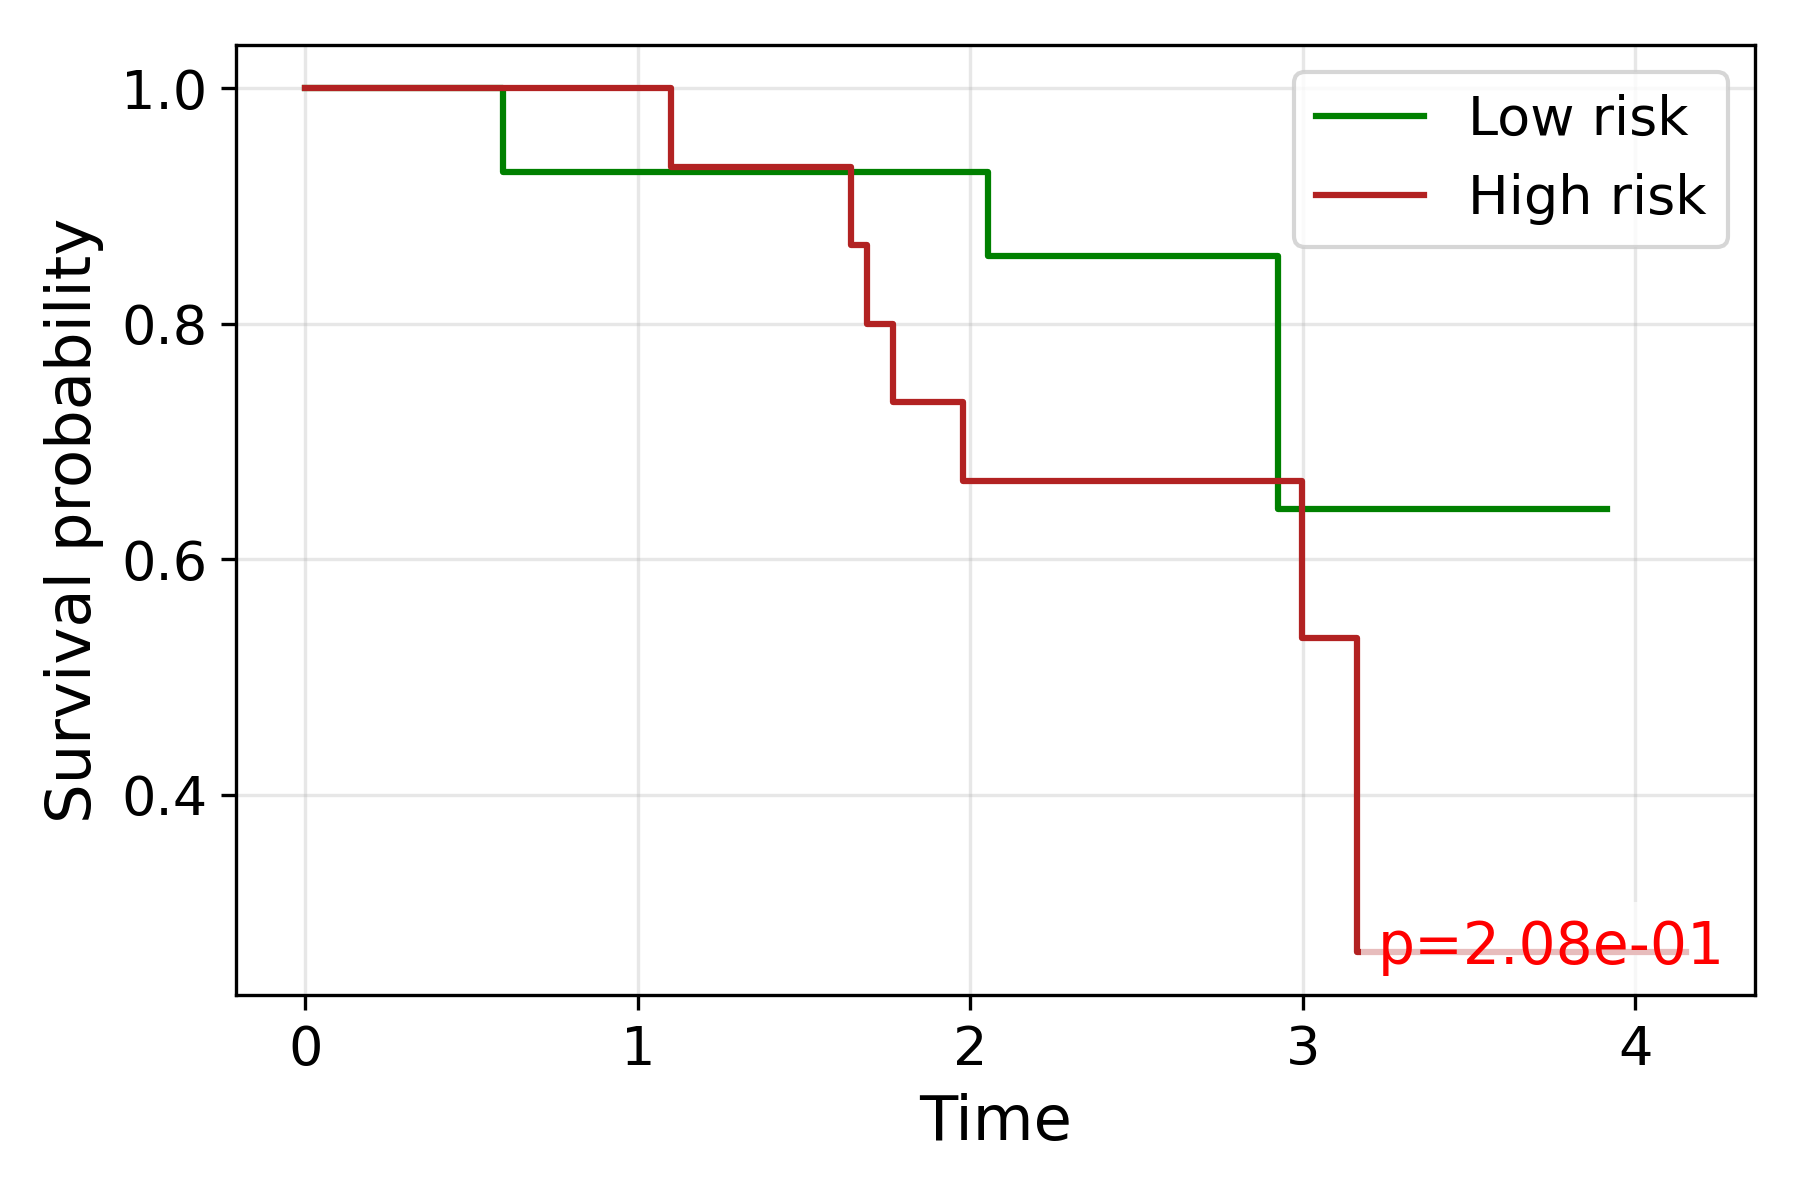

The data file committed next to this chart (first rows):
time, S_low, S_high
0.0, 1.0, 1.0
0.5943, 0.9286, 
1.1, , 0.9333
1.642, , 0.8667
1.689, , 0.8
1.767, , 0.7333
1.979, , 0.6667
2.054, 0.8571, 
2.23, 0.8571, 
2.3, 0.8571, 
2.303, 0.8571, 
2.342, , 0.6667
2.356, , 0.6667
2.361, , 0.6667
2.362, 0.8571, 
2.513, 0.8571, 
2.571, 0.8571, 
2.599, , 0.6667
2.608, 0.8571, 
2.645, 0.8571, 
2.693, , 0.6667
2.926, 0.6429, 
2.998, , 0.5333
3.016, , 0.5333
3.075, , 0.5333
3.162, , 0.2667
3.398, 0.6429, 
3.414, 0.6429, 
3.915, 0.6429, 
4.152, , 0.2667
